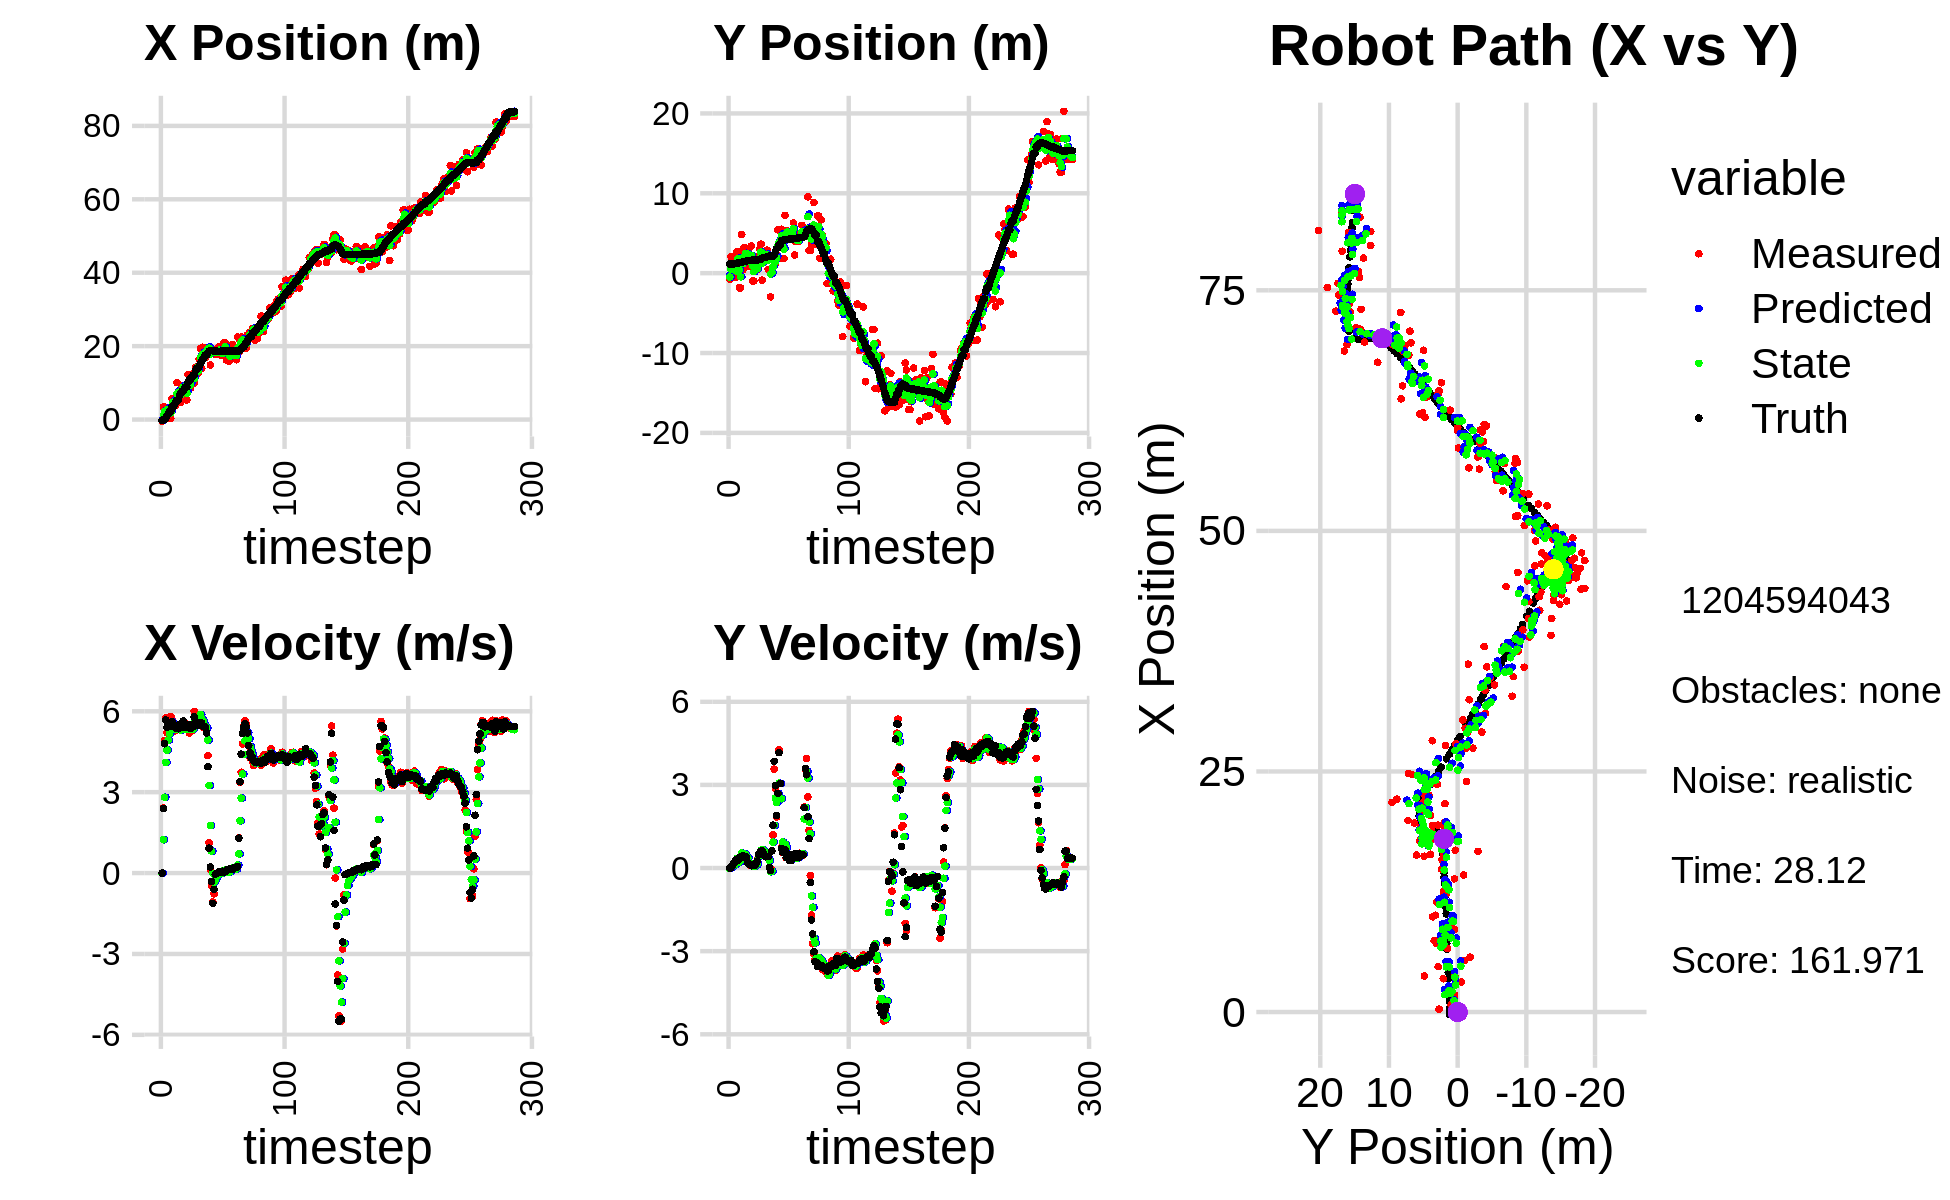

The data file committed next to this chart (first rows):
-4.016449011326289620e-01, -7.694406507497166814e-01, 0.000000000000000000e+00, -0.000000000000000000e+00, 0.000000000000000000e+00, 0.000000000000000000e+00, 0.000000000000000000e+00, 0.000000000000000000e+00, -1.277112129003860341e-01, -2.912608064531838070e-01, 0.000000000000000000e+00, 0.000000000000000000e+00, -2.480928306327580823e-01, 1.162879944042559677e+00, 0.000000000000000000e+00, 0.000000000000000000e+00, 0.000000000000000000e+00, 5.587349878624081612e-04
-4.016449011326289620e-01, -7.694406507497166814e-01, 0.000000000000000000e+00, 0.000000000000000000e+00, -1.277112129003860341e-01, -2.912608064531838070e-01, 0.000000000000000000e+00, 0.000000000000000000e+00, -2.374566425695994742e-01, -4.835299742493952557e-01, -3.707127145282953368e-03, -1.739541167608711289e-02, -2.480928306327580823e-01, 1.162879944042559677e+00, 0.000000000000000000e+00, 0.000000000000000000e+00, 0.000000000000000000e+00, -2.130536158801987767e-04
3.458560525886682058e+00, 2.086993164068684514e+00, 2.417999389110100594e+00, 1.694475653271226585e-03, -2.378273552841277672e-01, -4.852695154170039715e-01, -3.707127145282953368e-03, -1.739541167608711289e-02, 1.169625631979897218e+00, 5.215177986060208770e-01, 1.236403100955485890e+00, 8.740841130927472918e-03, -5.705660650234577191e-02, 1.163250213832319524e+00, 2.399999999999999911e+00, 5.000000000000000104e-03, 2.400000095367431641e+00, -7.007757667452096939e-04
3.458560525886682058e+00, 2.086993164068684514e+00, 4.910552201154342988e+00, 6.630135088253402698e-02, 1.293265942075445762e+00, 5.223918827191136316e-01, 1.236403100955485890e+00, 8.740841130927472918e-03, 2.258963553946343517e+00, 1.146293511573001300e+00, 2.811145600717956050e+00, 9.637145930908184999e-02, -5.705660650234577191e-02, 1.163250213832319524e+00, 4.799000000000000377e+00, 8.100000000000000255e-02, 4.800000190734863281e+00, -1.350099127739667892e-02
7.633168101024414565e-01, 9.328758451201293322e-01, 5.756475293785546121e+00, 7.772284514360622287e-02, 2.540078114018139210e+00, 1.155930657503909442e+00, 2.811145600717956050e+00, 9.637145930908184999e-02, 1.925021043079734318e+00, 1.068022934705073812e+00, 4.102425381424803064e+00, 8.727140876635795796e-02, 4.186399578658408505e-01, 1.169566233198037430e+00, 5.676999999999999602e+00, 1.459999999999999909e-01, 5.678999900817871094e+00, -1.350099127739667892e-02
1.764042615228232469e+00, 4.325357783422350555e-01, 5.198584575212383818e+00, 1.584980645650248265e-01, 2.335263581222214668e+00, 1.076750075581709654e+00, 4.102425381424803064e+00, 8.727140876635795796e-02, 2.150118249763578682e+00, 8.243581992923052493e-01, 4.562660994060267150e+00, 1.105255113942556211e-01, 1.053809940136963608e+00, 1.188049507197040278e+00, 5.405000000000000249e+00, 2.190000000000000002e-01, 5.408999919891357422e+00, -3.047925420105457306e-02
3.107646882096736007e+00, -5.413237944477706787e-01, 5.370280464869840564e+00, 2.479172227589407917e-01, 2.606384349169605485e+00, 8.354107504317308530e-01, 4.562660994060267150e+00, 1.105255113942556211e-01, 2.816167998190362010e+00, 2.934342166619872128e-01, 4.933691325538262618e+00, 1.561064486520833960e-01, 1.681167423652544679e+00, 1.216123687249932139e+00, 5.456000000000000405e+00, 2.999999999999999889e-01, 5.464000225067138672e+00, -4.613191634416580200e-02
2.952329512649082832e-01, 2.701438529885217488e+00, 5.667205320902295007e+00, 3.158499535767989030e-01, 3.309537130744188538e+00, 3.090448615271955690e-01, 4.933691325538262618e+00, 1.561064486520833960e-01, 2.180001676062246929e+00, 1.259285856291427974e+00, 5.186438381551794485e+00, 3.504405616597879303e-01, 2.203944980907223794e+00, 1.244932992680803485e+00, 5.498000000000000220e+00, 2.849999999999999756e-01, 5.505000114440917969e+00, -5.567533150315284729e-02
2.952329512649082832e-01, 2.701438529885217488e+00, 5.812119924117403080e+00, 3.027606080981545267e-01, 2.698645514217426378e+00, 1.294329912457406806e+00, 5.186438381551794485e+00, 3.504405616597879303e-01, 1.798925556359622480e+00, 1.850035083557189708e+00, 5.406676347883527356e+00, 3.343614387381544928e-01, 2.203944980907223794e+00, 1.244932992680803485e+00, 5.498000000000000220e+00, 2.849999999999999756e-01, 5.505000114440917969e+00, -5.204421281814575195e-02
5.699261009458160387e+00, -1.833162786874755756e+00, 5.689999180945219948e+00, 3.697498214288039708e-01, 2.339593191147975482e+00, 1.883471227431005257e+00, 5.406676347883527356e+00, 3.343614387381544928e-01, 3.628097697164372804e+00, 4.188148319583047119e-01, 5.607174652448189356e+00, 2.186089426049233064e-01, 3.469966709160584806e+00, 1.319363354102132124e+00, 5.618000000000000327e+00, 3.729999999999999982e-01, 5.630000114440917969e+00, -6.489116698503494263e-02
5.699261009458160387e+00, -1.833162786874755756e+00, 5.267224868448135311e+00, 3.670754701389633556e-01, 4.188815162409191828e+00, 4.406757262187970259e-01, 5.607174652448189356e+00, 2.186089426049233064e-01, 4.755588254970251505e+00, -4.570286042356932477e-01, 5.492351609826243930e+00, 2.707445958024434773e-01, 3.469966709160584806e+00, 1.319363354102132124e+00, 5.426000000000000156e+00, 3.930000000000000160e-01, 5.440999984741210938e+00, -6.957799196243286133e-02
3.734133243155743020e+00, 4.845433457225283291e+00, 5.267224868448135311e+00, 3.670754701389633556e-01, 5.304823415952875543e+00, -4.299541446554488999e-01, 5.492351609826243930e+00, 2.707445958024434773e-01, 4.700169796610266459e+00, 1.648214562666842742e+00, 5.357600416964657164e+00, 5.415083902474453481e-01, 4.108180820423292801e+00, 1.363810522169703443e+00, 5.426000000000000156e+00, 3.930000000000000160e-01, 5.440999984741210938e+00, -6.957799196243286133e-02
3.754060029721017600e+00, 4.193012841689873760e-01, 5.354591530495230067e+00, 4.321294686779841299e-01, 5.235929838306732087e+00, 1.702365401691587232e+00, 5.357600416964657164e+00, 5.415083902474453481e-01, 4.671132254435573117e+00, 1.188978359049128075e+00, 5.322208560210329509e+00, 5.207500367711159761e-01, 4.734000980186852559e+00, 1.410705460588263627e+00, 5.405999999999999694e+00, 4.339999999999999969e-01, 5.422999858856201172e+00, -8.052808046340942383e-02
1.006195527261849065e+01, 3.233354521554376415e+00, 5.348350147137046484e+00, 4.223425715187676954e-01, 5.203353110456606423e+00, 1.241053362726239673e+00, 5.322208560210329509e+00, 5.207500367711159761e-01, 7.055852557579157747e+00, 2.023596945254850343e+00, 5.444963691753346602e+00, 5.219931333541414364e-01, 5.253780186218632409e+00, 1.452156139848542082e+00, 5.354000000000000092e+00, 4.209999999999999853e-01, 5.369999885559082031e+00, -7.880336046218872070e-02
7.098998605989416788e+00, 3.015535308358918254e+00, 5.348350147137046484e+00, 4.223425715187676954e-01, 7.600348926754492140e+00, 2.075796258590264287e+00, 5.444963691753346602e+00, 5.219931333541414364e-01, 7.406759566585758847e+00, 2.445737849075497294e+00, 5.390974017966450482e+00, 4.912352068969176866e-01, 5.253780186218632409e+00, 1.452156139848542082e+00, 5.354000000000000092e+00, 4.209999999999999853e-01, 5.369999885559082031e+00, -7.880336046218872070e-02
6.595279201528250645e+00, 1.493313895794794455e+00, 5.340036550534592585e+00, 4.259780396013770343e-01, 7.945856968382403629e+00, 2.494861369765188908e+00, 5.390974017966450482e+00, 4.912352068969176866e-01, 7.429779393214462679e+00, 2.100880237550300400e+00, 5.337626654109325131e+00, 4.059398037062915132e-01, 6.501029789369317413e+00, 1.550635380348581283e+00, 5.519000000000000128e+00, 3.960000000000000187e-01, 5.532999992370605469e+00, -7.960206270217895508e-02
4.716403543482999616e+00, 2.825782670230106319e+00, 5.430285409621355086e+00, 3.077706628755653706e-01, 7.963542058625395548e+00, 2.141474217920929402e+00, 5.337626654109325131e+00, 4.059398037062915132e-01, 6.728431687705945130e+00, 2.409599959263397650e+00, 5.303864391011380519e+00, 3.780700821935931710e-01, 7.133588611529975587e+00, 1.587611687884832090e+00, 5.426999999999999602e+00, 2.020000000000000129e-01, 5.431000232696533203e+00, -5.661613121628761292e-02
9.199387728816081022e+00, 8.239398429958658676e-01, 5.330080228039273393e+00, 1.430608375091527995e-01, 7.258818126807082827e+00, 2.447406967482756990e+00, 5.303864391011380519e+00, 3.780700821935931710e-01, 7.999100015664422081e+00, 1.809079886561860029e+00, 5.359886092295080395e+00, 1.433665704711122868e-01, 7.657100498713687919e+00, 1.603266758468970599e+00, 5.429000000000000270e+00, 1.439999999999999891e-01, 5.431000232696533203e+00, -2.683383598923683167e-02
9.199387728816081022e+00, 8.239398429958658676e-01, 5.517023966330739881e+00, 1.037879771419204233e-01, 8.535088624893930387e+00, 1.823416543608971319e+00, 5.359886092295080395e+00, 1.433665704711122868e-01, 8.792374170283878243e+00, 1.423074116134844358e+00, 5.444203527037596579e+00, 1.406036543629712865e-01, 7.657100498713687919e+00, 1.603266758468970599e+00, 5.639999999999999680e+00, 1.189999999999999947e-01, 5.642000198364257812e+00, -1.881009340286254883e-02
7.424203693426761674e+00, 3.407565487117545366e+00, 5.341366114841401114e+00, 8.229282311672843353e-02, 9.336794522987638345e+00, 1.437134481571141542e+00, 5.444203527037596579e+00, 1.406036543629712865e-01, 8.605175102610639115e+00, 2.211570701854349341e+00, 5.355135196064857439e+00, 1.670890255206076147e-01, 8.301492511852760714e+00, 1.616208924579795481e+00, 5.410999999999999588e+00, 8.400000000000000522e-02, 5.412000179290771484e+00, -1.540548074990510941e-02
5.374545156305320148e+00, -9.805573088926217151e-01, 5.537342956245705494e+00, 8.531217943829719208e-02, 9.140688622217124859e+00, 2.228279604406409931e+00, 5.355135196064857439e+00, 1.670890255206076147e-01, 7.710105570848040379e+00, 9.444667316085346709e-01, 5.348853862117691982e+00, 1.686208691427530104e-01, 8.930011570282255562e+00, 1.626486672048452986e+00, 5.410999999999999588e+00, 9.900000000000000466e-02, 5.412000179290771484e+00, -1.540548074990510941e-02
5.374545156305320148e+00, -9.805573088926217151e-01, 5.453677960803820390e+00, 1.200869163387442567e-01, 8.244990957059808778e+00, 9.613288185228099358e-01, 5.348853862117691982e+00, 1.686208691427530104e-01, 7.153748325218556303e+00, 1.983260499538703758e-01, 5.329102220637839338e+00, 6.297801617739692825e-02, 8.930011570282255562e+00, 1.626486672048452986e+00, 5.458999999999999631e+00, 1.199999999999999956e-01, 5.460000038146972656e+00, -2.201587893068790436e-02
1.228671604371246673e+01, 1.687006374883894821e+00, 5.441671914715426439e+00, 1.202249078685654060e-01, 7.686658547282339882e+00, 2.046238515716100603e-01, 5.329102220637839338e+00, 6.297801617739692825e-02, 9.442774919108387621e+00, 7.989625617178339745e-01, 5.484092195499829181e+00, 6.685713850440647144e-02, 1.019957715259963393e+01, 1.653689815254009376e+00, 5.514999999999999680e+00, 1.049999999999999961e-01, 5.515999794006347656e+00, -2.208978310227394104e-02
8.562213241393331842e+00, 4.398872986912280569e-01, 5.198320910801307093e+00, 1.321276832587584549e-01, 9.991184138658370628e+00, 8.056482755682746744e-01, 5.484092195499829181e+00, 6.685713850440647144e-02, 9.439098694339030260e+00, 6.616849945230529606e-01, 5.325694607055636354e+00, 1.029077677395839469e-01, 1.082995015350867973e+01, 1.669859541668460512e+00, 5.512999999999999901e+00, 1.719999999999999862e-01, 5.515999794006347656e+00, -2.541190572082996368e-02
8.562213241393331842e+00, 4.398872986912280569e-01, 5.445205525797771173e+00, 3.096009370313554387e-01, 9.971668155044593362e+00, 6.719757712970113595e-01, 5.325694607055636354e+00, 1.029077677395839469e-01, 9.437623502175268797e+00, 5.905539173473569603e-01, 5.345905482901662786e+00, 1.526568606867214073e-01, 1.082995015350867973e+01, 1.669859541668460512e+00, 5.357000000000000206e+00, 2.580000000000000071e-01, 5.363999843597412109e+00, -5.679637938737869263e-02
1.233077561794021015e+01, 2.072390748066200050e+00, 5.283800551955614822e+00, 4.508441459559911491e-01, 9.972214050465435520e+00, 6.058196034160291399e-01, 5.345905482901662786e+00, 1.526568606867214073e-01, 1.086948403224343451e+01, 1.180884689663120213e+00, 5.372697705154352299e+00, 4.290396473759540696e-01, 1.144865590282534207e+01, 1.703578544437268860e+00, 5.426000000000000156e+00, 4.839999999999999858e-01, 5.447999954223632812e+00, -8.511956036090850830e-02
1.140494531362890562e+01, 3.018719984666596190e+00, 5.293635570745726326e+00, 5.487319275940019114e-01, 1.140675380275886930e+01, 1.223788654400715714e+00, 5.372697705154352299e+00, 4.290396473759540696e-01, 1.140399628389857156e+01, 1.946543509574888198e+00, 5.337900572261132126e+00, 4.455154378661749237e-01, 1.207336598618668333e+01, 1.754656626438875211e+00, 5.421000000000000263e+00, 5.360000000000000320e-01, 5.447999954223632812e+00, -1.032899022102355957e-01
9.893796265101165943e+00, 3.639359607251298812e+00, 5.999851549383012461e+00, 6.219374307073813890e-01, 1.193778634112468495e+01, 1.991095053361505718e+00, 5.337900572261132126e+00, 4.455154378661749237e-01, 1.117609806188076504e+01, 2.637981346626335544e+00, 5.582014560225619704e+00, 6.368223355200473002e-01, 1.207336598618668333e+01, 1.754656626438875211e+00, 5.796999999999999709e+00, 6.119999999999999885e-01, 5.828999996185302734e+00, -1.032899022102355957e-01
1.424738806462750773e+01, -8.806186188651742297e-01, 5.695656280383936121e+00, 6.444548801718334996e-01, 1.173429951790332737e+01, 2.701663580178340407e+00, 5.582014560225619704e+00, 6.368223355200473002e-01, 1.269506017537577947e+01, 1.272583770522789814e+00, 5.689609153320944301e+00, 6.615022151781553283e-01, 1.334694844453333928e+01, 1.891448212816889018e+00, 5.570000000000000284e+00, 6.219999999999999973e-01, 5.604000091552734375e+00, -1.126692965626716614e-01
1.258375591022183748e+01, 2.008567838800543459e+00, 5.644260330510750379e+00, 6.088142911985209293e-01, 1.326402109070787461e+01, 1.338733992040605392e+00, 5.689609153320944301e+00, 6.615022151781553283e-01, 1.300357221472684088e+01, 1.602205928299870852e+00, 5.654071967939647614e+00, 6.457332593580595859e-01, 1.398587399723489000e+01, 1.958080901166259657e+00, 5.578000000000000291e+00, 5.440000000000000391e-01, 5.604000091552734375e+00, -1.074488908052444458e-01
1.258375591022183748e+01, 2.008567838800543459e+00, 5.713052771356534443e+00, 4.531979915650347079e-01, 1.356897941152080556e+01, 1.666779254235676744e+00, 5.654071967939647614e+00, 6.457332593580595859e-01, 1.319503418007612261e+01, 1.792487652169731494e+00, 5.657403739813040566e+00, 5.985893296577236011e-01, 1.398587399723489000e+01, 1.958080901166259657e+00, 5.493000000000000327e+00, 4.520000000000000129e-01, 5.512000083923339844e+00, -7.916099578142166138e-02
1.640589541155835818e+01, 2.086522115594420690e+00, 5.710434518528682446e+00, 4.219143128834844103e-01, 1.376077455405742711e+01, 1.852346585135503876e+00, 5.657403739813040566e+00, 5.985893296577236011e-01, 1.477026980264913192e+01, 1.945265255798365622e+00, 5.741381916999714896e+00, 4.740964085977797948e-01, 1.451181775280114472e+01, 2.000280989254948683e+00, 5.589999999999999858e+00, 4.069999999999999729e-01, 5.604000091552734375e+00, -7.375079393386840820e-02
1.941364604225553236e+01, 2.877833200541886516e+00, 5.837868266185962440e+00, 4.342938850114336224e-01, 1.534440799434910296e+01, 1.992674896658143568e+00, 5.741381916999714896e+00, 4.740964085977797948e-01, 1.689779929319082186e+01, 2.343710904080761548e+00, 5.877125306030011487e+00, 4.591433256819104636e-01, 1.514616948356966297e+01, 2.046932293780293843e+00, 5.589000000000000412e+00, 4.119999999999999774e-01, 5.604000091552734375e+00, -7.425576448440551758e-02
1.384217053622983151e+01, 4.748984710526158448e-01, 5.718199063436514074e+00, 4.253913883108300653e-01, 1.748551182379382141e+01, 2.389625236648952544e+00, 5.877125306030011487e+00, 4.591433256819104636e-01, 1.609280475637867269e+01, 1.637409359743421611e+00, 5.723701373259621583e+00, 3.656082882036573167e-01, 1.578727894982018398e+01, 2.094270957330496952e+00, 5.565000000000000391e+00, 4.149999999999999800e-01, 5.580999851226806641e+00, -7.425576448440551758e-02
1.969473105606551044e+01, 1.888045279744678062e+00, 5.418968099615008249e+00, 1.863726800775901762e-02, 1.666517489370463423e+01, 1.673970188563787431e+00, 5.723701373259621583e+00, 3.656082882036573167e-01, 1.781182684882023537e+01, 1.740023732226444464e+00, 5.659223878161784960e+00, 2.832162710732145650e-01, 1.643094807845777794e+01, 2.137030733327319965e+00, 5.440000000000000391e+00, 2.199999999999999872e-02, 5.440000057220458984e+00, -3.439251566305756569e-03
1.670609068839968359e+01, -2.960573421865356547e+00, 5.392778890426115801e+00, -4.884871308648511962e-02, 1.837774923663641502e+01, 1.768345359333765909e+00, 5.659223878161784960e+00, 2.832162710732145650e-01, 1.773367679646639772e+01, -8.811671884395688714e-02, 5.503755399933330850e+00, -1.347790577988994265e-01, 1.695506650156599093e+01, 2.140980018083698422e+00, 5.439000000000000057e+00, -8.500000000000000611e-02, 5.440000057220458984e+00, 9.057923220098018646e-03
1.681388449607856828e+01, 3.410761484851914660e-01, 5.442776553200254774e+00, -4.930160046300720300e-02, 1.828405233645973027e+01, -1.015946246238468298e-01, 5.503755399933330850e+00, -1.347790577988994265e-01, 1.772214703843330952e+01, 7.985943860468713851e-02, 5.443230823687375874e+00, -1.176486748400084603e-01, 1.759459668327770387e+01, 2.149927391159040635e+00, 5.389000000000000234e+00, 6.179999999999999938e-01, 5.423999786376953125e+00, 9.057923220098018646e-03
1.931689721327433418e+01, 1.907186253710388080e+00, 5.260692961116008703e+00, 1.191782759149434989e+00, 1.826647012080204746e+01, 6.809457112068628692e-02, 5.443230823687375874e+00, -1.176486748400084603e-01, 1.866203345546584558e+01, 7.837402721523225591e-01, 5.387078933380343493e+00, 9.322849952822584996e-01, 1.759459668327770387e+01, 2.149927391159040635e+00, 5.198999999999999844e+00, 1.544999999999999929e+00, 5.423999786376953125e+00, -2.227843403816223145e-01
1.931689721327433418e+01, 1.907186253710388080e+00, 4.357849776323014623e+00, 3.567712009573005716e+00, 1.920074134880388073e+01, 8.769687716805484312e-01, 5.387078933380343493e+00, 9.322849952822584996e-01, 1.921808577988138111e+01, 1.435765935529696780e+00, 4.937294863766839903e+00, 1.541120551882765533e+00, 1.819345837804758403e+01, 2.312460853109761683e+00, 3.946000000000000174e+00, 3.849000000000000199e+00, 5.512000083923339844e+00, -6.860316395759582520e-01
1.928264391409715728e+01, 1.246615959185283229e+00, 1.124668914626457905e+00, 2.871615662796030755e+00, 1.971181526625806413e+01, 1.589877990717973422e+00, 4.937294863766839903e+00, 1.541120551882765533e+00, 1.944851039850123797e+01, 1.447807399501477743e+00, 3.251425260623708624e+00, 2.529202174535750913e+00, 1.864505368466348401e+01, 2.711724234314981885e+00, 9.230000000000000426e-01, 2.971999999999999975e+00, 3.111999988555908203e+00, -1.197508692741394043e+00
1.483437830163821580e+01, 2.325001550482657997e+00, 1.378723549559406902e-01, 1.842849803165597100e+00, 1.977365292456360990e+01, 1.700727616955052923e+00, 3.251425260623708624e+00, 2.529202174535750913e+00, 1.780974629832659417e+01, 1.911405758136105693e+00, 1.769428135268854785e+00, 2.364934051450896746e+00, 1.877826672745799641e+01, 3.053110911327382215e+00, 2.290000000000000091e-01, 1.897999999999999909e+00, 1.911999940872192383e+00, -1.496120691299438477e+00
1.920527073717578403e+01, 5.436505033040782919e+00, -4.671966351750326818e-01, 2.645056499986138121e+00, 1.798668911185347952e+01, 2.147899163281195456e+00, 1.769428135268854785e+00, 2.364934051450896746e+00, 1.839260408630224930e+01, 3.438627719383393178e+00, 8.141583260627477392e-01, 2.692607976296197414e+00, 1.878442555624945953e+01, 3.188437415286184073e+00, -3.160000000000000031e-01, 2.693999999999999950e+00, 2.711999893188476562e+00, -1.745623230934143066e+00
1.872260863490283000e+01, 3.798625497638444148e+00, -1.071705092291441730e+00, 4.269549362468698206e+00, 1.847401991890852457e+01, 3.707888517013012919e+00, 8.141583260627477392e-01, 2.692607976296197414e+00, 1.851942738405866251e+01, 3.832547725756150658e+00, -9.163955741673168731e-03, 3.060275433045867466e+00, 1.871196156671449984e+01, 3.549588871828289527e+00, -1.124000000000000110e+00, 4.163000000000000256e+00, 4.311999797821044922e+00, -1.816726565361022949e+00
1.872260863490283000e+01, 3.798625497638444148e+00, -7.683555658876085603e-01, 3.061039870091986081e+00, 1.851851098848449695e+01, 4.138575269060737583e+00, -9.163955741673168731e-03, 3.060275433045867466e+00, 1.857643601746841000e+01, 4.004988830008443301e+00, -3.382228426408919186e-01, 3.048748310306784504e+00, 1.871196156671449984e+01, 3.549588871828289527e+00, -6.059999999999999831e-01, 3.052000000000000046e+00, 3.111999988555908203e+00, -1.816726565361022949e+00
1.782172340148522593e+01, 5.507864548377353842e+00, -7.105061440862099620e-02, 7.385904048475461225e-01, 1.854261373320431971e+01, 4.309863661039122107e+00, -3.382228426408919186e-01, 3.048748310306784504e+00, 1.827485743831010723e+01, 4.658391176226555963e+00, -2.373078362367961047e-01, 2.501619519836352445e+00, 1.860013180913312425e+01, 4.089776946921204193e+00, -4.599999999999999922e-02, 7.109999999999999654e-01, 7.120000123977661133e-01, -1.666698813438415527e+00
1.839215440983288730e+01, 1.854156924012630769e+00, -1.746092194568056588e-02, 5.667310511182007682e-01, 1.825112665468642703e+01, 4.908553128210191296e+00, -2.373078362367961047e-01, 2.501619519836352445e+00, 1.831062637044372110e+01, 3.718894885090691105e+00, -1.374288778487947338e-01, 9.381856994611588174e-01, 1.859893208726109748e+01, 4.128112747006376537e+00, -8.000000000000000167e-03, 5.709999999999999520e-01, 5.709999799728393555e-01, -1.601596474647521973e+00
1.839215440983288730e+01, 1.854156924012630769e+00, 4.603519702115185797e-03, 5.679813630147965142e-01, 1.829688348265884201e+01, 3.812713455036806920e+00, -1.374288778487947338e-01, 9.381856994611588174e-01, 1.833690871961643509e+01, 3.010249912818209417e+00, -7.280653706270812098e-02, 8.642577638382983318e-01, 1.859893208726109748e+01, 4.128112747006376537e+00, 5.000000000000000104e-03, 5.709999999999999520e-01, 5.709999799728393555e-01, -1.562691450119018555e+00
1.990586250980987160e+01, 7.230740023994444599e+00, 3.867461853833586982e-02, 6.648761428368158422e-01, 1.832962806591016403e+01, 3.096675689202039283e+00, -7.280653706270812098e-02, 8.642577638382983318e-01, 1.893327859948219327e+01, 4.722232678458163413e+00, 1.235144317621084120e-02, 8.615261444564202842e-01, 1.859952908703730046e+01, 4.172264529229919638e+00, 3.899999999999999994e-02, 6.670000000000000373e-01, 6.679999828338623047e-01, -1.512693643569946289e+00
1.758062154032541002e+01, 5.298843932883123387e+00, 3.576851868765457826e-02, 3.722856735104029258e-01, 1.893451374379981544e+01, 4.808385292903805563e+00, 1.235144317621084120e-02, 8.615261444564202842e-01, 1.841913120966977147e+01, 4.976675960449070679e+00, -8.405984995638281915e-03, 7.441424486769148139e-01, 1.860177403682287789e+01, 4.211574269636350287e+00, 3.699999999999999817e-02, 3.800000000000000044e-01, 3.819999992847442627e-01, -1.475012183189392090e+00
1.758062154032541002e+01, 5.298843932883123387e+00, 3.701180764563838377e-02, 3.852260659021852218e-01, 1.841829061117020672e+01, 5.051090205316762116e+00, -8.405984995638281915e-03, 7.441424486769148139e-01, 1.810022647954754049e+01, 5.150407260875234705e+00, -7.652329657807821484e-03, 4.831194071286812330e-01, 1.860177403682287789e+01, 4.211574269636350287e+00, 4.200000000000000261e-02, 3.800000000000000044e-01, 3.819999992847442627e-01, -1.475012183189392090e+00
1.801218467951264657e+01, 4.877065731738984944e+00, 7.279685614601101584e-02, 4.693885512800837212e-01, 1.809946124658176103e+01, 5.198719201588103189e+00, -7.652329657807821484e-03, 4.831194071286812330e-01, 1.806830298757932596e+01, 5.069571518957102008e+00, 2.571136163110753631e-02, 4.819695332820505551e-01, 1.860724049804870717e+01, 4.258923245273569691e+00, 6.800000000000000488e-02, 4.709999999999999742e-01, 4.760000109672546387e-01, -1.416933417320251465e+00
2.085514074520594008e+01, 5.084653509334553512e+00, 4.153252233035158170e-02, 2.677985220755951801e-01, 1.807087412374243840e+01, 5.117768472285306736e+00, 2.571136163110753631e-02, 4.819695332820505551e-01, 1.913242715580793529e+01, 5.105928168951947121e+00, 9.652355173486421025e-02, 3.197712272308775860e-01, 1.860995846979954393e+01, 4.275898886715920888e+00, 4.700000000000000011e-02, 2.670000000000000151e-01, 2.709999978542327881e-01, -1.416933417320251465e+00
2.085514074520594008e+01, 5.084653509334553512e+00, 4.835822761711553591e-02, 2.656341235897655140e-01, 1.914207951098142146e+01, 5.137905291675035180e+00, 9.652355173486421025e-02, 3.197712272308775860e-01, 1.979370105560232673e+01, 5.113612679643667391e+00, 1.146392251921207195e-01, 3.074695560654484572e-01, 1.860995846979954393e+01, 4.275898886715920888e+00, 4.900000000000000189e-02, 2.660000000000000142e-01, 2.709999978542327881e-01, -1.390720129013061523e+00
1.618786173987086485e+01, 4.863958968207621858e+00, 1.026164050938931926e-01, 4.873129070409510932e-01, 1.980516497812153887e+01, 5.144359635250212115e+00, 1.146392251921207195e-01, 3.074695560654484572e-01, 1.842622456004689369e+01, 5.033192454203622823e+00, 2.639106643900220039e-02, 4.326985378257526826e-01, 1.861160260440363245e+01, 4.284640027109118954e+00, 1.069999999999999979e-01, 4.909999999999999920e-01, 5.030000209808349609e-01, -1.363252520561218262e+00
1.963805431099824972e+01, 6.291418148794266862e+00, 1.182774543022595826e-01, 4.827208847484594778e-01, 1.842886366669079479e+01, 5.076462307986197686e+00, 2.639106643900220039e-02, 4.326985378257526826e-01, 1.889211393598858280e+01, 5.564178951690172958e+00, 9.451704780099222380e-02, 4.366116793541516272e-01, 1.861776143240678749e+01, 4.313616229443352879e+00, 1.170000000000000068e-01, 4.680000000000000271e-01, 4.819999933242797852e-01, -1.330507874488830566e+00
1.583672243298923021e+01, 2.289950801653796386e+00, 1.149456954257136870e-01, 4.691231149778596343e-01, 1.890156564076868051e+01, 5.607840119625588038e+00, 9.451704780099222380e-02, 4.366116793541516272e-01, 1.773402761859876975e+01, 4.303908464415185264e+00, 3.320520619745177815e-02, 3.429406623231627260e-01, 1.862432461926955796e+01, 4.339988185308370383e+00, 1.250000000000000000e-01, 4.660000000000000253e-01, 4.819999933242797852e-01, -1.330507874488830566e+00
1.639003187396274086e+01, 3.954855544029136638e+00, 1.633880119181899959e-01, 5.178352430252272098e-01, 1.773734813921851483e+01, 4.338202530647501831e+00, 3.320520619745177815e-02, 3.429406623231627260e-01, 1.722726484124126856e+01, 4.195020892618012809e+00, 5.953270540574451958e-02, 3.862332566581193616e-01, 1.863217717347416169e+01, 4.367820931310928856e+00, 1.630000000000000060e-01, 5.280000000000000249e-01, 5.529999732971191406e-01, -1.265161395072937012e+00
1.777244651278522625e+01, 3.956403059737240380e+00, 1.316789331821595355e-01, 3.755857559522963185e-01, 1.723321811178184149e+01, 4.233644218283824756e+00, 5.953270540574451958e-02, 3.862332566581193616e-01, 1.744061609565153148e+01, 4.124761552502320683e+00, 1.036153315720513002e-01, 3.683586371326508790e-01, 1.864182835781794267e+01, 4.398309423398598206e+00, 1.320000000000000062e-01, 3.830000000000000071e-01, 4.050000011920928955e-01, -1.233590483665466309e+00
2.044883924676490849e+01, 3.950503839426289243e+00, 1.280395632542750128e-01, 3.652052381844036466e-01, 1.745097762880873660e+01, 4.161597416215585987e+00, 1.036153315720513002e-01, 3.683586371326508790e-01, 1.859416100220694545e+01, 4.077169480417923708e+00, 1.831082295824134343e-01, 3.689719337322219239e-01, 1.864182835781794267e+01, 4.398309423398598206e+00, 1.370000000000000107e-01, 3.810000000000000053e-01, 4.050000011920928955e-01, -1.233590483665466309e+00
1.788625842307671476e+01, 4.916796428903229099e+00, 2.047034988808549560e-01, 5.341165678894750357e-01, 1.861247182516518706e+01, 4.114066673791145767e+00, 1.831082295824134343e-01, 3.689719337322219239e-01, 1.833626245343853611e+01, 4.428591919610965988e+00, 1.759457660315235095e-01, 5.217085395743760179e-01, 1.866214162050131620e+01, 4.452693892544421495e+00, 2.010000000000000120e-01, 5.070000000000000062e-01, 5.450000166893005371e-01, -1.204807043075561523e+00
1.788625842307671476e+01, 4.916796428903229099e+00, 1.924309506957014582e-01, 4.560650544988471555e-01, 1.835385703004168789e+01, 4.480762773568403468e+00, 1.759457660315235095e-01, 5.217085395743760179e-01, 1.817607719716226811e+01, 4.651105695591310152e+00, 1.724682511044124122e-01, 5.035915063371025902e-01, 1.866214162050131620e+01, 4.452693892544421495e+00, 2.039999999999999869e-01, 4.689999999999999725e-01, 5.120000243186950684e-01, -1.171522498130798340e+00
... 226 more rows
